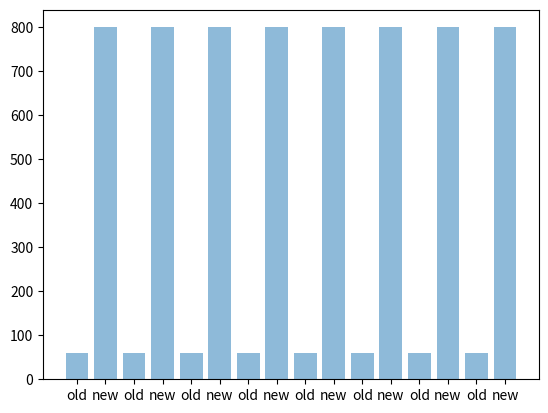

The matplotlib source for this figure: (Note: this script raises an exception after producing the figure.)
import matplotlib.pyplot as plt
import numpy as np

# plt.plot([0,60],[0,60],label='old')
# plt.plot([0,760],[0,760],label='new')
# plt.bar([10],['old'],align='center',alpha=.5)
# plt.show()

def draw_bar_chart(names,values,barPath,title='species',rotation='0',save=False,show=True):
    y_pos = np.arange(len(objects))
    plt.bar(y_pos, values, align='center', alpha=0.5)
    plt.xticks(y_pos, names, rotation=rotation)
    plt.ylabel('images number')
    plt.title(title)
    if save:
        plt.savefig(barPath)
    if show:
        plt.show()


objects = ('old','new')*8
y_pos = np.arange(len(objects))
performance = [60,800]*8

draw_bar_chart(objects,performance,'bar.png',save=True,show=True)
